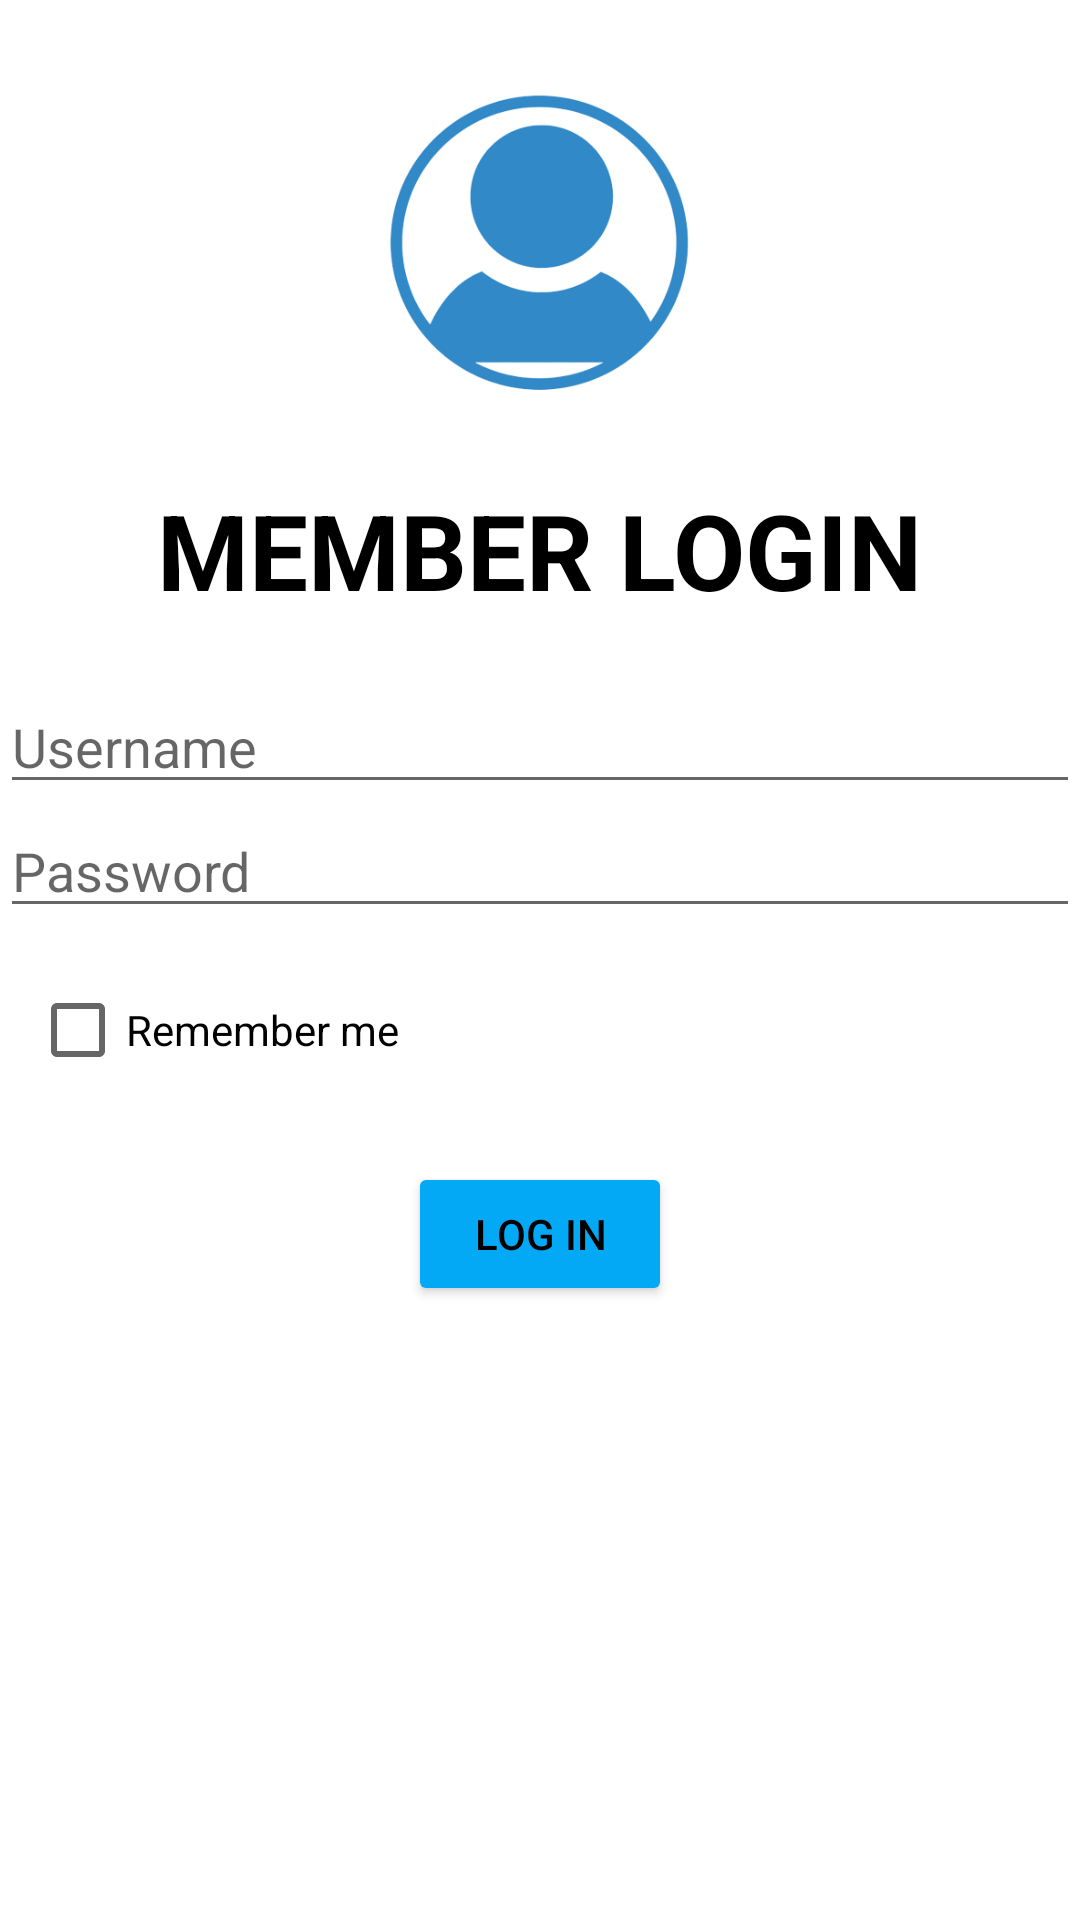

Reconstruct the res/layout file that produces this screen, plus the resources it refers to.
<!-- AndroidManifest.xml: application theme Theme.SE104M21PMCLN10QuanLySieuThi -->
<!-- res/layout/frag_login.xml -->
<?xml version="1.0" encoding="utf-8"?>
<LinearLayout xmlns:app="http://schemas.android.com/apk/res-auto"
    android:layout_width="match_parent"
    android:layout_height="match_parent"
    android:orientation="vertical"
    xmlns:android="http://schemas.android.com/apk/res/android" >

    <ImageView
        android:id="@+id/imageView2"
        android:layout_width="120dp"
        android:layout_height="120dp"
         android:layout_marginTop="20dp"
        android:layout_gravity="center"
        android:scaleType="centerCrop"
        android:src="@drawable/user"
        />

    <TextView
        android:id="@+id/textView2"
        android:layout_width="wrap_content"
        android:layout_height="wrap_content"
        android:layout_gravity="center"
        android:gravity="center"
        android:text="MEMBER LOGIN"
        android:textSize="35sp"
        android:layout_margin="20dp"
        android:textStyle="bold"
        android:textColor="@color/black"
        />

    <EditText
        android:id="@+id/editTextTextPersonName"
        android:layout_width="match_parent"
        android:layout_height="wrap_content"
        android:ems="10"
        android:inputType="textPersonName"
        android:hint="Username"
        android:drawableLeft="@drawable/ic_baseline_perm_identity_24"
        />

    <EditText
        android:id="@+id/editTextTextPassword"
        android:layout_width="match_parent"
        android:layout_height="wrap_content"
        android:ems="10"
        android:hint="Password"
        android:inputType="textPassword"
        android:drawableLeft="@drawable/ic_baseline_fingerprint_24"/>

    <CheckBox
        android:id="@+id/checkBox"
        android:layout_margin="10dp"
        android:layout_width="wrap_content"
        android:layout_height="wrap_content"
        android:text="Remember me" />

    <Button
        android:id="@+id/button"
        android:layout_width="wrap_content"
        android:layout_height="wrap_content"
        android:text="Log In"
        android:layout_gravity="center"
        android:backgroundTint="#03A9F4"
        android:textColor="@color/black"
        android:layout_margin="10dp"/>
</LinearLayout>
<!-- resources referenced by this layout -->
<resources>
  <color name="black">#FF000000</color>
  <!-- drawable user: png bitmap (drawable, 39139 bytes) -->
  <style name="Theme.SE104M21PMCLN10QuanLySieuThi" parent="Theme.MaterialComponents.DayNight.DarkActionBar">
          
          <item name="colorPrimary">@color/purple_500</item>
          <item name="colorPrimaryVariant">@color/purple_700</item>
          <item name="colorOnPrimary">@color/white</item>
          
          <item name="colorSecondary">@color/teal_200</item>
          <item name="colorSecondaryVariant">@color/teal_700</item>
          <item name="colorOnSecondary">@color/black</item>
          
          <item name="android:statusBarColor" tools:targetApi="l">?attr/colorPrimaryVariant</item>
          
      </style>
  <color name="purple_500">#FF6200EE</color>
  <color name="purple_700">#FF3700B3</color>
  <color name="white">#FFFFFFFF</color>
  <color name="teal_200">#FF03DAC5</color>
  <color name="teal_700">#FF018786</color>
</resources>
